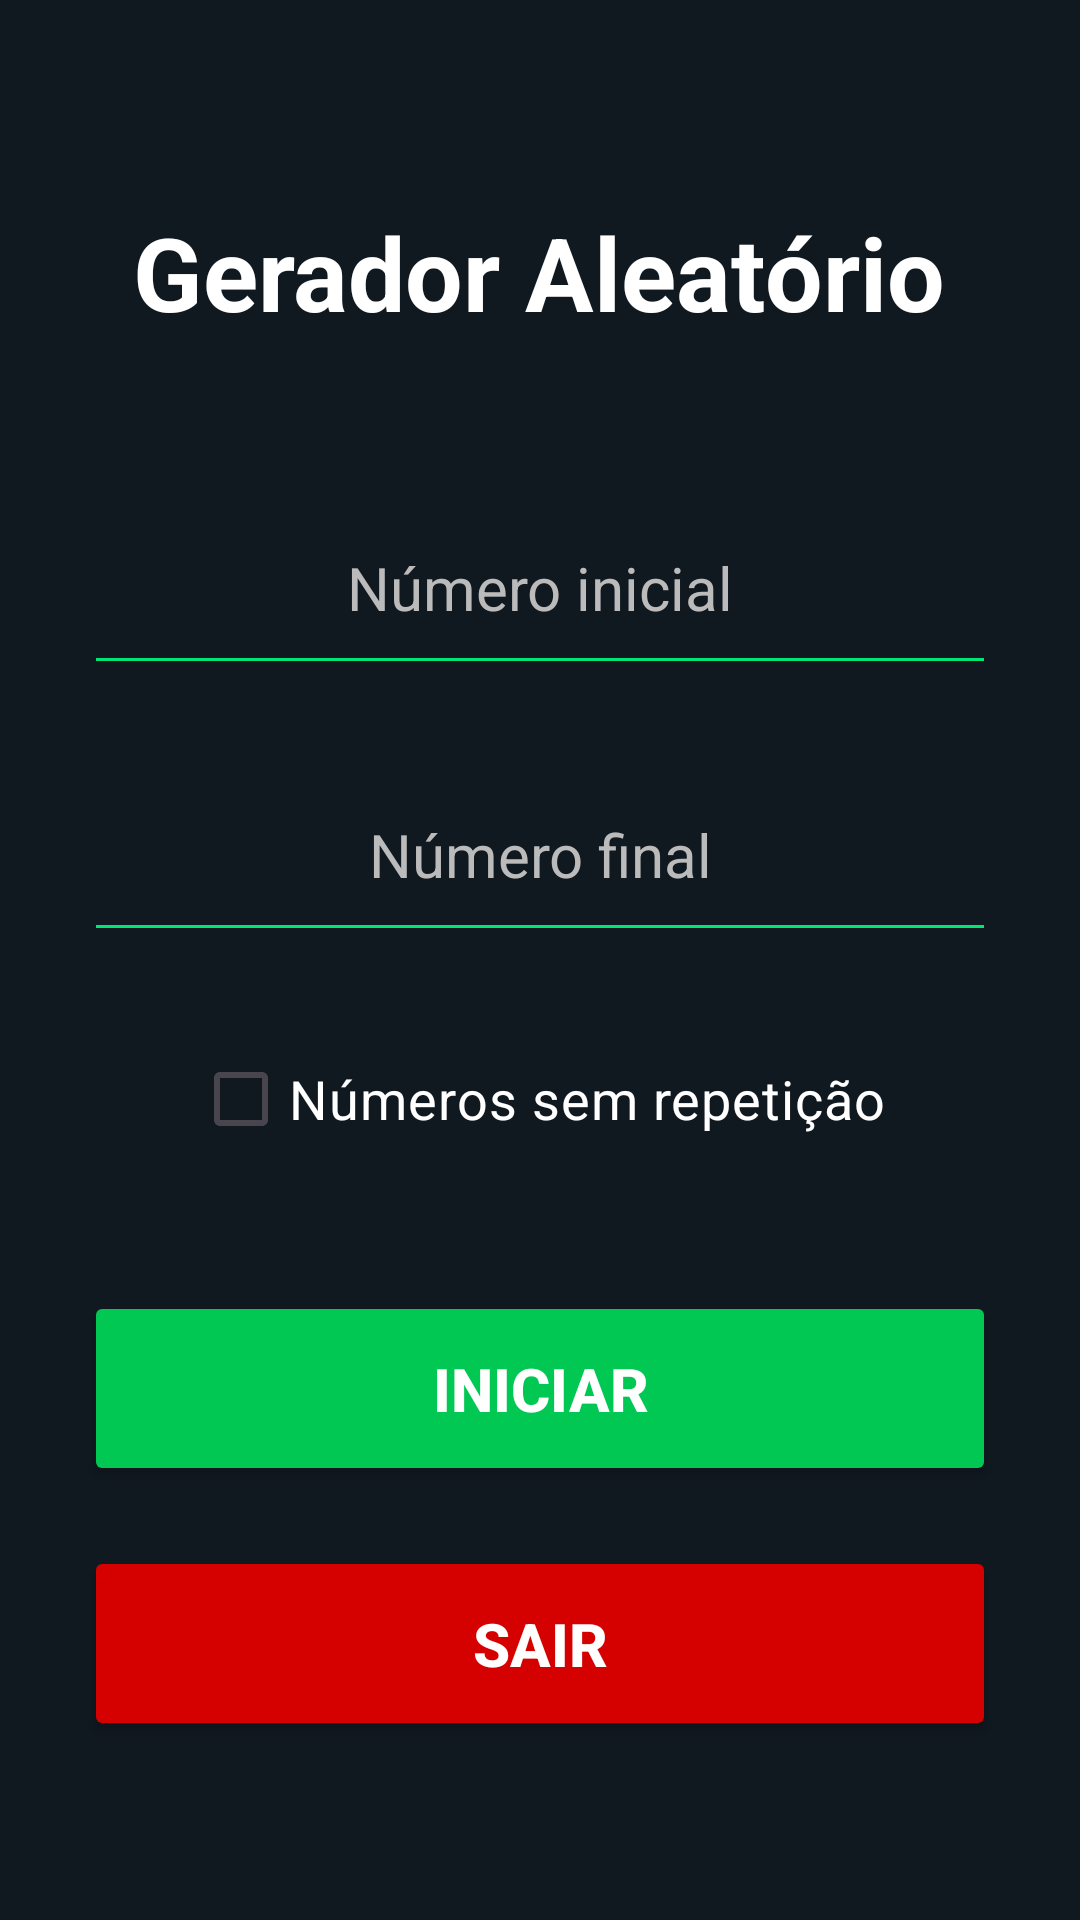

Here is an Android app screen rendered from its layout file. Give the layout XML and the strings, colors and styles it references.
<!-- AndroidManifest.xml: activity theme Theme.ZeAleatorio -->
<!-- res/layout/activity_main.xml -->
<?xml version="1.0" encoding="utf-8"?>
<ScrollView xmlns:android="http://schemas.android.com/apk/res/android"
    android:layout_width="match_parent"
    android:layout_height="match_parent"
    android:background="#101820">

    <LinearLayout
        android:layout_width="match_parent"
        android:layout_height="wrap_content"
        android:orientation="vertical"
        android:padding="28dp"
        android:gravity="center_horizontal">

        <TextView
            android:layout_width="wrap_content"
            android:layout_height="wrap_content"
            android:text="Gerador Aleatório"
            android:textColor="#FFFFFF"
            android:textSize="34sp"
            android:textStyle="bold"
            android:layout_marginTop="40dp"
            android:layout_marginBottom="50dp" />

        <EditText
            android:id="@+id/editInicio"
            android:layout_width="match_parent"
            android:layout_height="65dp"
            android:hint="Número inicial"
            android:inputType="number"
            android:textColor="#FFFFFF"
            android:textColorHint="#BBBBBB"
            android:textSize="20sp"
            android:gravity="center"
            android:backgroundTint="#00E676"
            android:padding="16dp"
            android:layout_marginBottom="24dp"/>

        <EditText
            android:id="@+id/editFim"
            android:layout_width="match_parent"
            android:layout_height="65dp"
            android:hint="Número final"
            android:inputType="number"
            android:textColor="#FFFFFF"
            android:textColorHint="#BBBBBB"
            android:textSize="20sp"
            android:gravity="center"
            android:backgroundTint="#00E676"
            android:padding="16dp"
            android:layout_marginBottom="25dp"/>

        <CheckBox
            android:id="@+id/checkSemRepeticao"
            android:layout_width="wrap_content"
            android:layout_height="wrap_content"
            android:text="Números sem repetição"
            android:textColor="#FFFFFF"
            android:textSize="18sp"
            android:layout_marginBottom="40dp"/>

        <Button
            android:id="@+id/buttonIniciar"
            android:layout_width="match_parent"
            android:layout_height="65dp"
            android:text="INICIAR"
            android:textStyle="bold"
            android:textSize="20sp"
            android:backgroundTint="#00C853"
            android:textColor="#FFFFFF"
            android:layout_marginBottom="20dp"/>

        <Button
            android:id="@+id/buttonSair"
            android:layout_width="match_parent"
            android:layout_height="65dp"
            android:text="SAIR"
            android:textStyle="bold"
            android:textSize="20sp"
            android:backgroundTint="#D50000"
            android:textColor="#FFFFFF"/>

    </LinearLayout>

</ScrollView>
<!-- resources referenced by this layout -->
<resources>
  <style name="Theme.ZeAleatorio" parent="Theme.Material3.DayNight.NoActionBar">
          <item name="android:statusBarColor">#101820</item>
      </style>
</resources>
